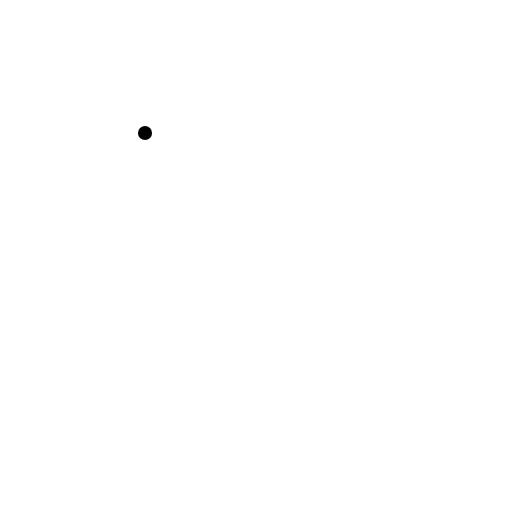
t = 0.00 s
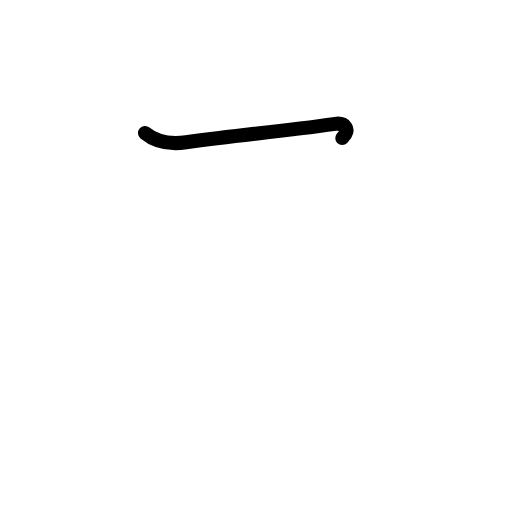
t = 0.63 s
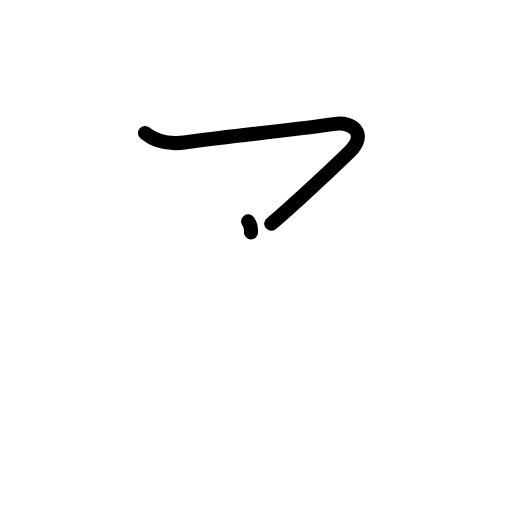
t = 1.25 s
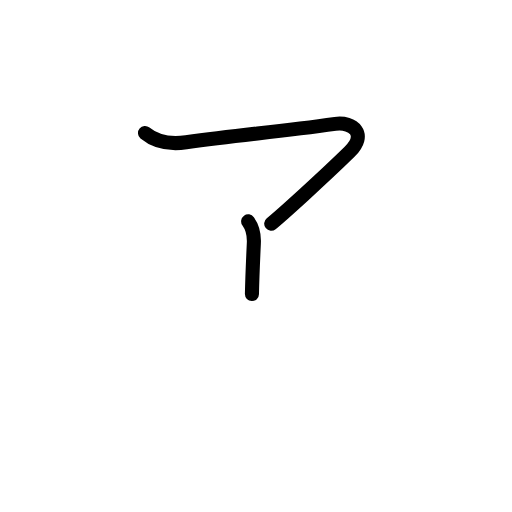
t = 1.75 s
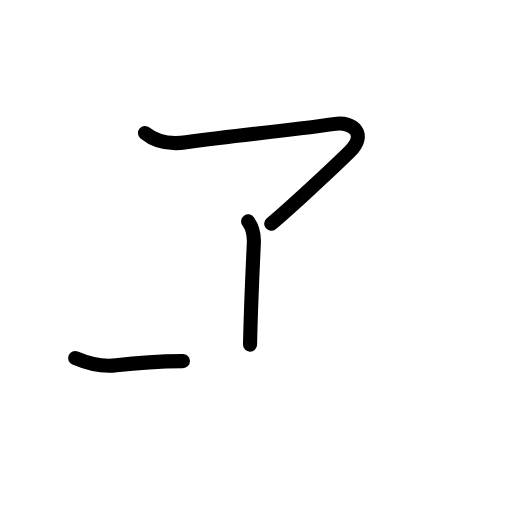
t = 2.42 s
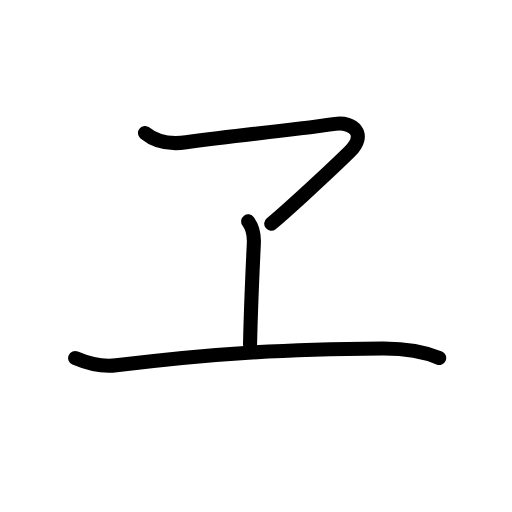
t = 3.00 s

The animated SVG that drew these frames (rendered in a browser with its animation timeline set to each time). Animation: 11 SMIL elements (animate=11); one cycle of 3.00 s.

<?xml version="1.0" encoding="UTF-8"?>
<!--
AniKanjiVG is licensed by CC-BY-SA Paul C. Sommerhoff (https://bitbucket.org/sommerhoff/anikanjivg).
AniKanjiVG uses KanjiVG which is licensed by CC-BY-SA Ulrich Apel (http://kanjivg.tagaini.net).
See also http://creativecommons.org/licenses/by-sa/3.0/
-->
<svg xmlns:kvg='http://kanjivg.tagaini.net' xmlns='http://www.w3.org/2000/svg' width='109' height='109' viewBox='0 0 109 109' style='fill:none;stroke:#000000;stroke-width:3;stroke-linecap:round;stroke-linejoin:round;' id="kvg:kanji_030f1"><g id="kvg:030f1"><path id="kvg:030f1-s1" d="M30.87,28.32c2.62,2.18,5.86,2.38,8.75,1.98c12.12-1.68,19.01-2.14,31.75-3.93c3.73-0.52,6.93,2.16,3,6c-5.75,5.63-14.63,13.63-16.63,15.25"><animate attributeName="d" begin="0.0s" dur="0.25s" from="M30.87,28.32C30.87,28.32,30.87,28.32,30.87,28.32" to="M30.87,28.32c2.62,2.18,5.86,2.38,8.75,1.98" />
<animate attributeName="d" begin="0.25s" dur="0.25s" from="M30.87,28.32c2.62,2.18,5.86,2.38,8.75,1.98c0,0,0,0,0,0,0" to="M30.87,28.32c2.62,2.18,5.86,2.38,8.75,1.98c12.12-1.68,19.01-2.14,31.75-3.93" />
<animate attributeName="d" begin="0.5s" dur="0.25s" from="M30.87,28.32c2.62,2.18,5.86,2.38,8.75,1.98c12.12-1.68,19.01-2.14,31.75-3.93c0,0,0,0,0,0,0" to="M30.87,28.32c2.62,2.18,5.86,2.38,8.75,1.98c12.12-1.68,19.01-2.14,31.75-3.93c3.73-0.52,6.93,2.16,3,6" />
<animate attributeName="d" begin="0.75s" dur="0.25s" from="M30.87,28.32c2.62,2.18,5.86,2.38,8.75,1.98c12.12-1.68,19.01-2.14,31.75-3.93c3.73-0.52,6.93,2.16,3,6c0,0,0,0,0,0,0" to="M30.87,28.32c2.62,2.18,5.86,2.38,8.75,1.98c12.12-1.68,19.01-2.14,31.75-3.93c3.73-0.52,6.93,2.16,3,6c-5.75,5.63-14.63,13.63-16.63,15.25" />
</path>
<path id="kvg:030f1-s2" d="M52.83,47.12c1.08,1.48,1.3,2.96,1.21,4.71c-0.54,11.29-0.67,15.08-0.81,21.54"><animate attributeName="d" begin="1.0s" dur="0.5s" from="M52.83,47.12C52.83,47.12,52.83,47.12,52.83,47.12" to="M52.83,47.12c1.08,1.48,1.3,2.96,1.21,4.71" />
<animate attributeName="d" begin="1.5s" dur="0.5s" from="M52.83,47.12c1.08,1.48,1.3,2.96,1.21,4.71c0,0,0,0,0,0,0" to="M52.83,47.12c1.08,1.48,1.3,2.96,1.21,4.71c-0.54,11.29-0.67,15.08-0.81,21.54" />
<animate attributeName="d" begin="0s" dur="1.0s" from="M-100,-100" to="M-100,-100" />
</path>
<path id="kvg:030f1-s3" d="M16,76.23c2.54,1.09,5.3,1.98,8.75,1.55c21.5-2.66,36.66-3.44,56.57-3.59c4.83-0.04,8.88,0.62,12.18,2.02"><animate attributeName="d" begin="2.0s" dur="0.3333333333333333s" from="M16,76.23C16,76.23,16,76.23,16,76.23" to="M16,76.23c2.54,1.09,5.3,1.98,8.75,1.55" />
<animate attributeName="d" begin="2.3333333333333335s" dur="0.3333333333333333s" from="M16,76.23c2.54,1.09,5.3,1.98,8.75,1.55c0,0,0,0,0,0,0" to="M16,76.23c2.54,1.09,5.3,1.98,8.75,1.55c21.5-2.66,36.66-3.44,56.57-3.59" />
<animate attributeName="d" begin="2.6666666666666665s" dur="0.3333333333333333s" from="M16,76.23c2.54,1.09,5.3,1.98,8.75,1.55c21.5-2.66,36.66-3.44,56.57-3.59c0,0,0,0,0,0,0" to="M16,76.23c2.54,1.09,5.3,1.98,8.75,1.55c21.5-2.66,36.66-3.44,56.57-3.59c4.83-0.04,8.88,0.62,12.18,2.02" />
<animate attributeName="d" begin="0s" dur="2.0s" from="M-100,-100" to="M-100,-100" />
</path>
</g>
</svg>
